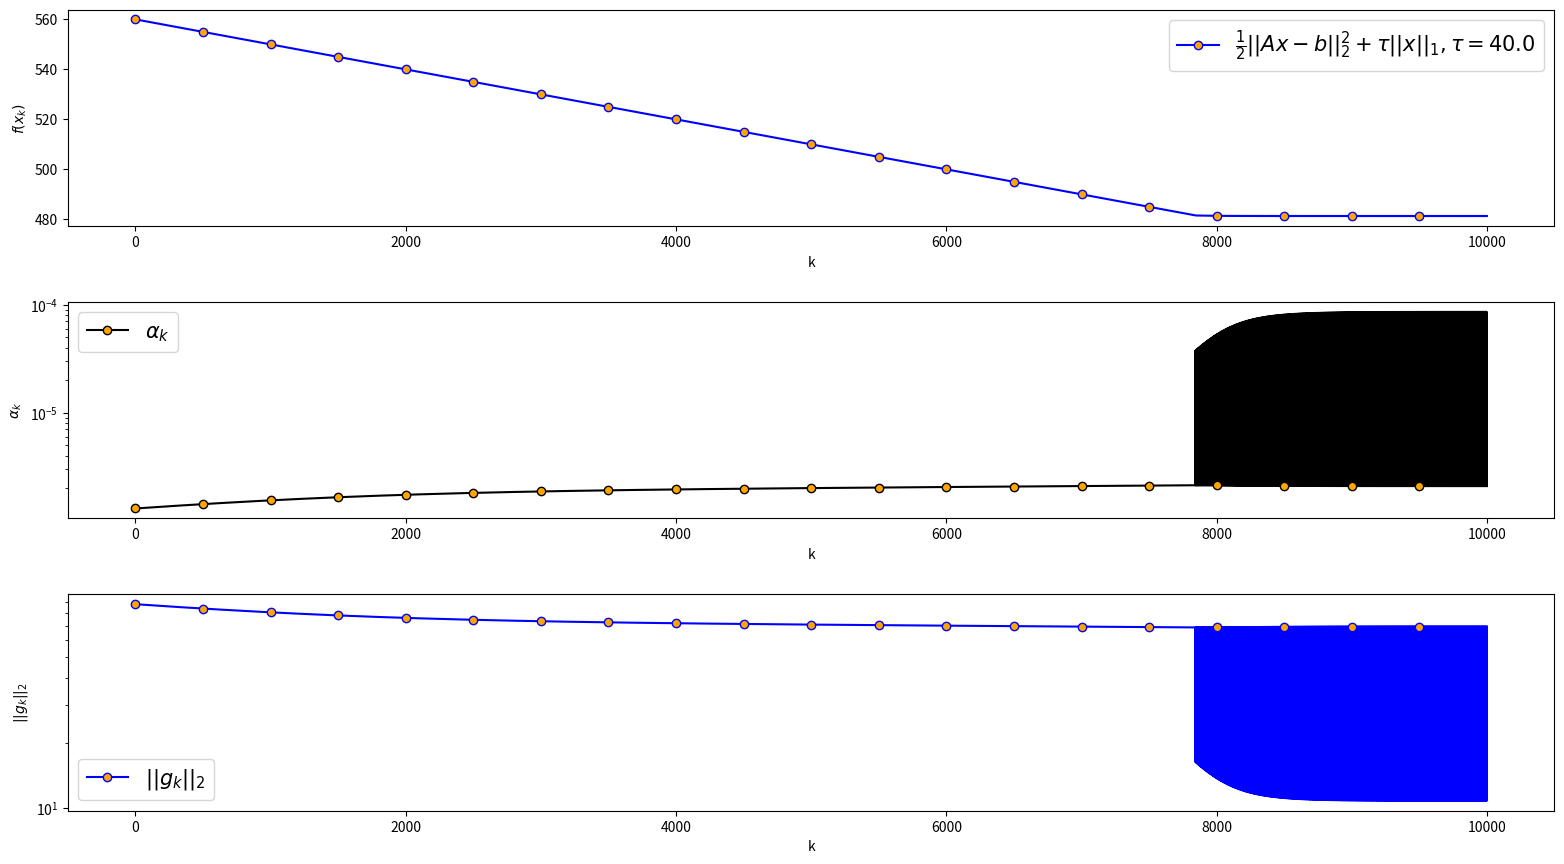
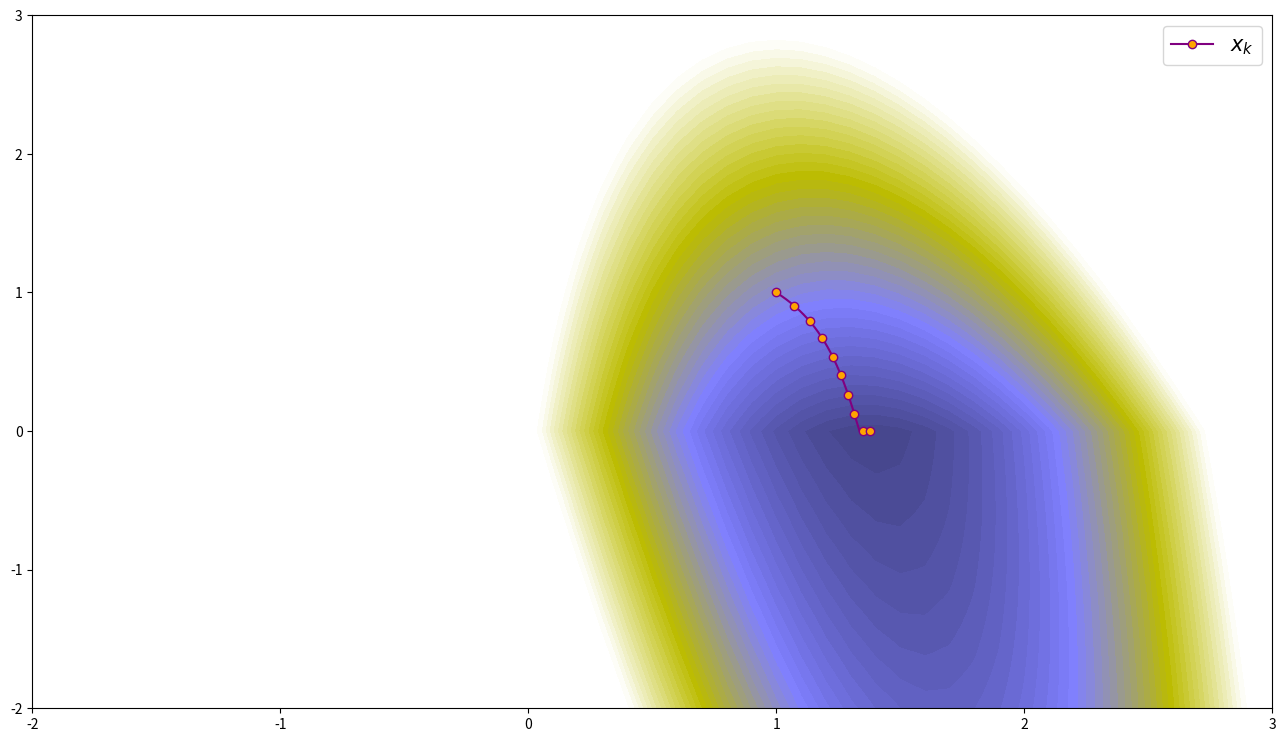
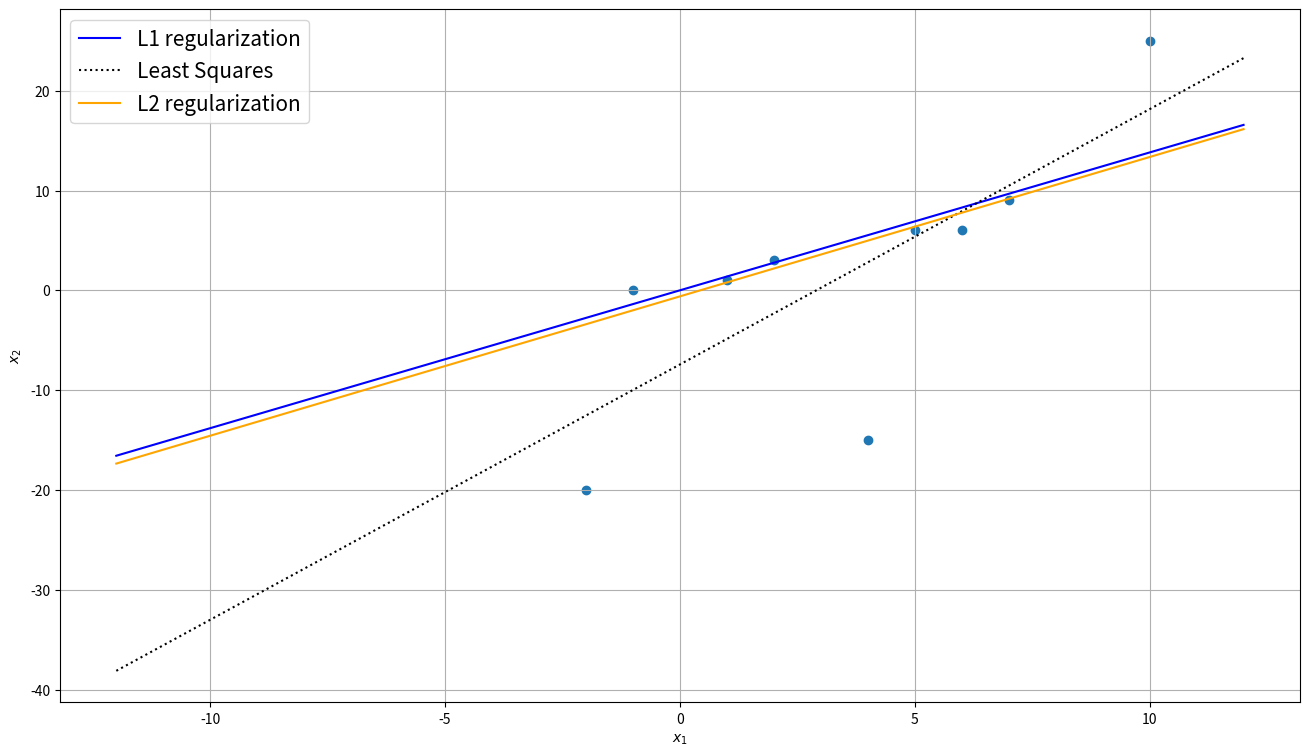

The matplotlib source for these figures, in order:
import numpy as np
from matplotlib import pyplot as plt
from matplotlib.gridspec import GridSpec


# ||Ax-b||_2^2 + t*||x||_1 -> min

def f(x):
    p = A @ x - b
    return np.dot(p,p)/2.0 + tau * np.sum(np.abs(x))

def subgradient(x):
    p = A @ x - b
    return A.T @ p + tau * np.sign(x)

A = np.array([[-1.0,-2,1,2,4,5,6,7,10],[1,1,1,1,1,1,1,1,1]]).T
b = np.array([0.0,-20,1,3,-15,6,6,9,25])
x = np.array([1.0,1])

tau = 40.0
eps = 0.01
step = 1.0
N = 10000

x1_history, x2_history = np.array([]),np.array([])
step_history = np.array([])
f_history = np.array([])
grad_norm_history = np.array([])

for i in range(N):
    x1_history = np.append(x1_history,x[0])
    x2_history = np.append(x2_history, x[1])
    f_history = np.append(f_history, f(x))

    grad = subgradient(x)
    step = eps / np.dot(grad,grad)
    x = x - step * grad
    print(x)

    step_history = np.append(step_history, step)
    grad_norm_history = np.append(grad_norm_history,np.dot(grad,grad)**0.5)


fig1 = plt.figure(figsize=(16,9))
gs1 = GridSpec(3,1,fig1)
ax1 = plt.subplot(gs1[0,0])
ax1.plot(f_history,color='blue',marker='o',markevery=500,
         label='$\\frac{1}{2}||Ax-b||_2^2 + \\tau ||x||_1, $' + f'$\\tau = {tau}$',markerfacecolor='orange')
ax1.set_xlabel('k')
ax1.set_ylabel('$f(x_k)$')
ax1.legend(fontsize=15)

ax2 = plt.subplot(gs1[1,0])
ax2.plot(step_history,color='black',marker='o',markevery=500,label='$\\alpha_k$',markerfacecolor='orange')
ax2.set_xlabel('k')
ax2.set_ylabel('$\\alpha_k$')
ax2.set_yscale('log')
ax2.legend(fontsize=15)

ax3 = plt.subplot(gs1[2,0])
ax3.plot(grad_norm_history,color='blue',marker='o',markevery=500,label='$||g_k||_2$',markerfacecolor='orange')
ax3.set_xlabel('k')
ax3.set_ylabel('$||g_k||_2$')
ax3.set_yscale('log')
ax3.legend(fontsize=15)

fig1.tight_layout(pad=2.0)
plt.show()


fig2 = plt.figure(figsize=(16,9))
ax4 = plt.subplot()

q = np.arange(-2,3.1,0.1)
w = np.arange(-2,3.1,0.1)
fgrid = np.zeros((len(q),len(w)))

xgrid, ygrid = np.meshgrid(q,w)

for i in range(len(q)):
    for j in range(len(w)):
        fgrid[i,j] = f(np.array([q[i],w[j]]))

ax4.contourf(ygrid,xgrid,fgrid,np.arange(400,700,5),cmap='gist_stern')
ax4.plot(x1_history,x2_history,color='purple',marker='o',markevery=1000,label='$x_k$',markerfacecolor='orange')
ax4.legend(fontsize=15)

plt.show()

fig3 = plt.figure(figsize=(16,9))
ax5 = plt.subplot()

x_star = np.linalg.inv(A.T @ A) @ (A.T @ b)
x_l2 = np.linalg.inv(A.T @ A + tau * np.identity(len(x))) @ (A.T @ b)

ax5.scatter(A.T[0],b)
ax5.plot([-12,12],[-12*x[0]+x[1],12*x[0]+x[1]],color='blue',label='L1 regularization')
ax5.plot([-12,12],[-12*x_star[0]+x_star[1],12*x_star[0]+x_star[1]],color='black',label='Least Squares',ls=':')
ax5.plot([-12,12],[-12*x_l2[0]+x_l2[1],12*x_l2[0]+x_l2[1]],color='orange',label='L2 regularization')
ax5.set_xlabel('$x_1$')
ax5.set_ylabel('$x_2$')
ax5.legend(fontsize=15)
ax5.grid()

plt.show()